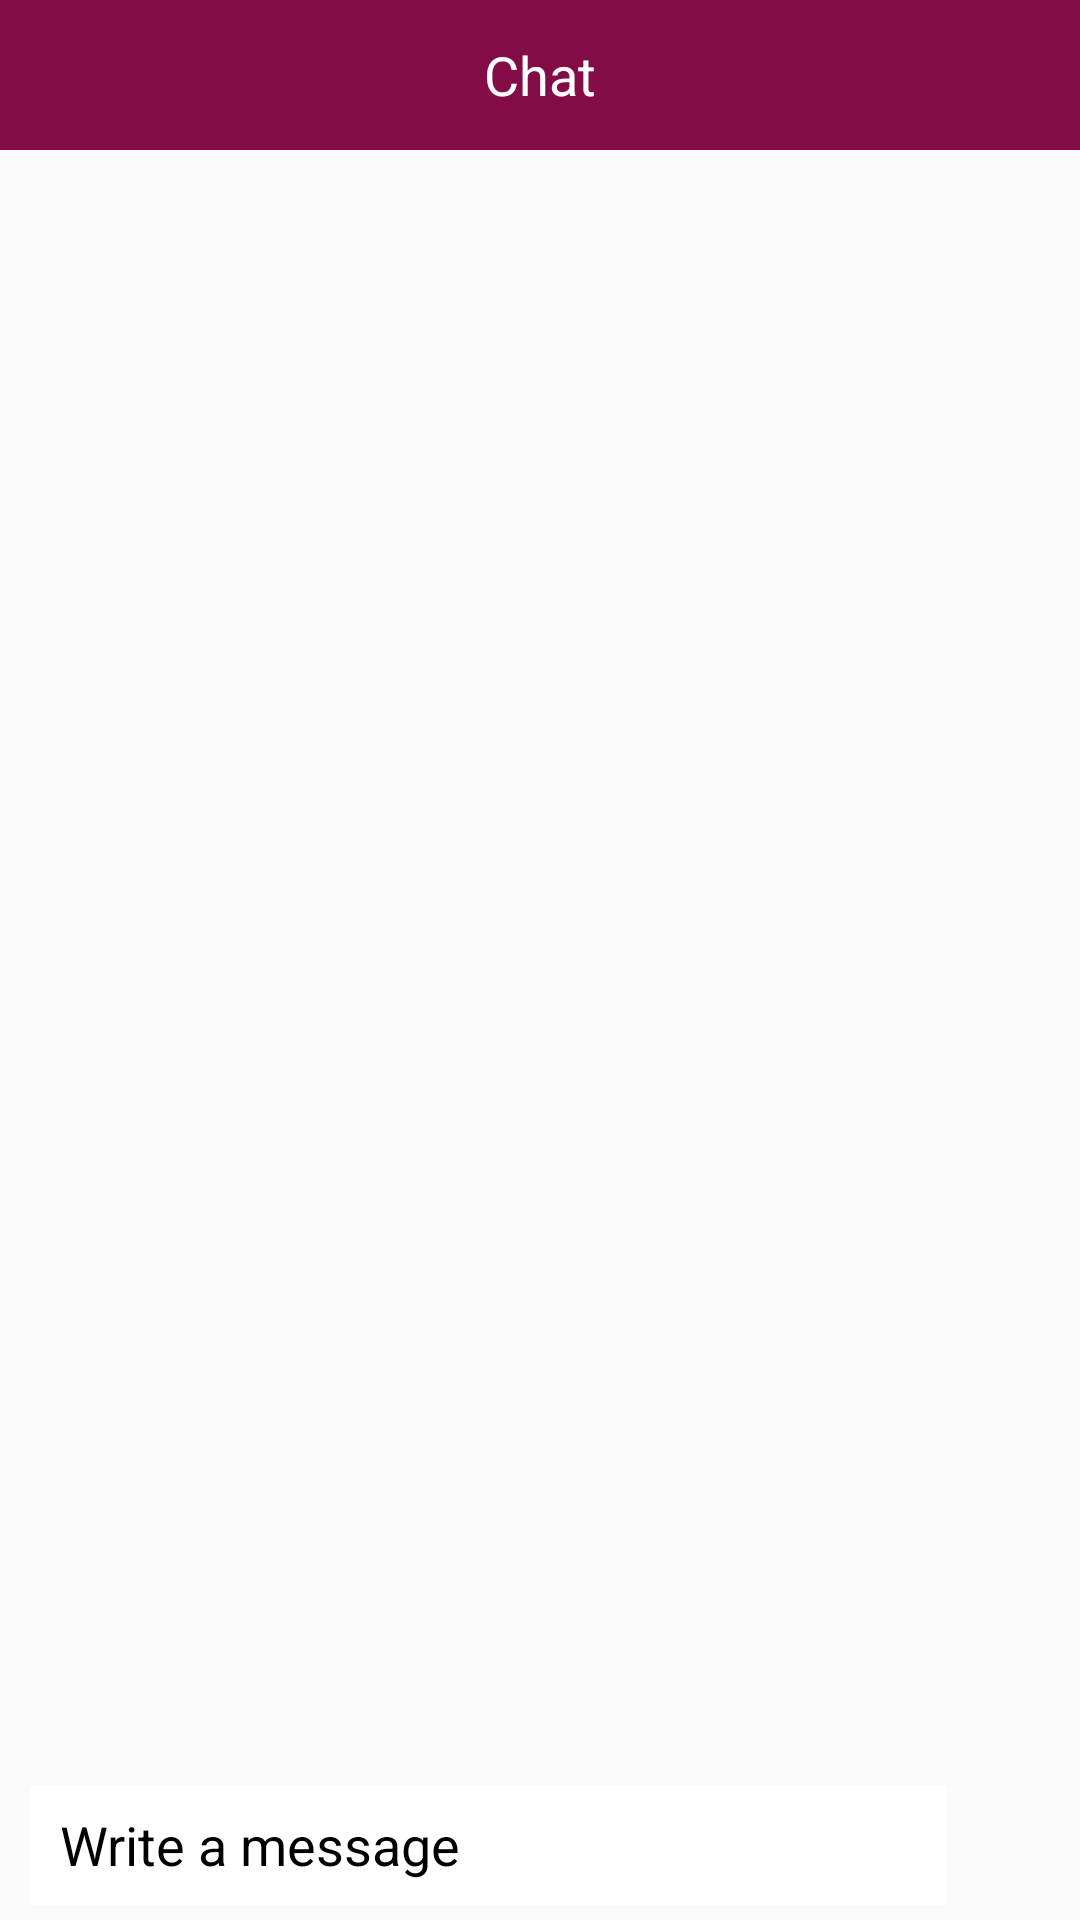

Layout XML and referenced resources for this Android screen:
<!-- AndroidManifest.xml: application theme AppTheme -->
<!-- res/layout/activity_chat.xml -->
<?xml version="1.0" encoding="utf-8"?>
<LinearLayout xmlns:android="http://schemas.android.com/apk/res/android"
    xmlns:tools="http://schemas.android.com/tools"
    android:id="@+id/activity_booking"
    android:layout_width="match_parent"
    android:layout_height="match_parent"
    android:orientation="vertical">

    <RelativeLayout
        android:id="@+id/rlheader"
        android:layout_width="fill_parent"
        android:layout_height="50dp"
        android:background="@color/colorPrimaryDark"
        android:visibility="visible">

        <RelativeLayout
            android:id="@+id/draw_head"
            android:layout_width="50dp"
            android:layout_height="match_parent"
            android:layout_alignParentLeft="true">

            <ImageView
                android:id="@+id/imgLeftMenu"
                android:layout_width="match_parent"
                android:layout_height="match_parent"
                android:layout_centerInParent="true"
                android:padding="10dp"
                android:src="@drawable/back" />


        </RelativeLayout>


        <TextView
            style="@style/TextAppearance.AppCompat.Medium"
            android:layout_width="wrap_content"
            android:layout_height="wrap_content"
            android:layout_centerInParent="true"
            android:text="Chat"
            android:textColor="#FFF" />


    </RelativeLayout>

    <LinearLayout
        android:layout_width="match_parent"
        android:layout_height="match_parent"
        android:orientation="vertical">

        <ListView
            android:id="@+id/chatRecyclerView"
            android:layout_width="match_parent"
            android:layout_height="0dp"
            android:layout_weight="1"
            android:divider="#00000000"
            android:stackFromBottom="true"
            android:transcriptMode="normal" />

        <include
            layout="@layout/type_message_area"
            android:layout_width="match_parent"
            android:layout_height="wrap_content"
            android:layout_marginLeft="10dp"
            android:layout_marginTop="10dp"
            android:layout_marginRight="10dp"
            android:layout_marginBottom="5dp" />
    </LinearLayout>

</LinearLayout>
<!-- res/layout/type_message_area.xml (included above) -->
<LinearLayout xmlns:android="http://schemas.android.com/apk/res/android"
    android:layout_width="match_parent"
    android:layout_height="wrap_content"
    android:gravity="center"
    android:weightSum="1"
    android:orientation="horizontal">
    <EditText
        android:id="@+id/send_chat_edit_text"
        android:layout_width="0dp"
        android:layout_height="40dp"
        android:layout_weight=".9"
        android:inputType="textCapSentences"
        android:maxLines="1"
        android:paddingLeft="10dp"
        android:background="@drawable/input"
        android:imeOptions="actionDone"
        android:hint="Write a message"
        android:textColor="#000"
        android:textColorHint="#000" />

    <ImageView
        android:id="@+id/send_chat_image_view"
        android:layout_weight=".1"
        android:layout_width="0dp"
        android:layout_height="wrap_content"
        android:src="@drawable/ic_send_black_24dp" />
</LinearLayout>
<!-- resources referenced by this layout -->
<resources>
  <color name="colorPrimaryDark">#830c47</color>
  <!-- drawable input: png bitmap (drawable, 1532 bytes) -->
  <style name="AppTheme" parent="Theme.AppCompat.Light.DarkActionBar">
          
          <item name="colorPrimary">@color/colorPrimary</item>
          <item name="colorPrimaryDark">@color/colorPrimaryDark</item>
          <item name="colorAccent">@color/colorAccent</item>
  
          <item name="windowActionBar">false</item>
          <item name="windowNoTitle">true</item>
  
      </style>
  <color name="colorPrimary">#830c47</color>
  <color name="colorAccent">#000</color>
</resources>
